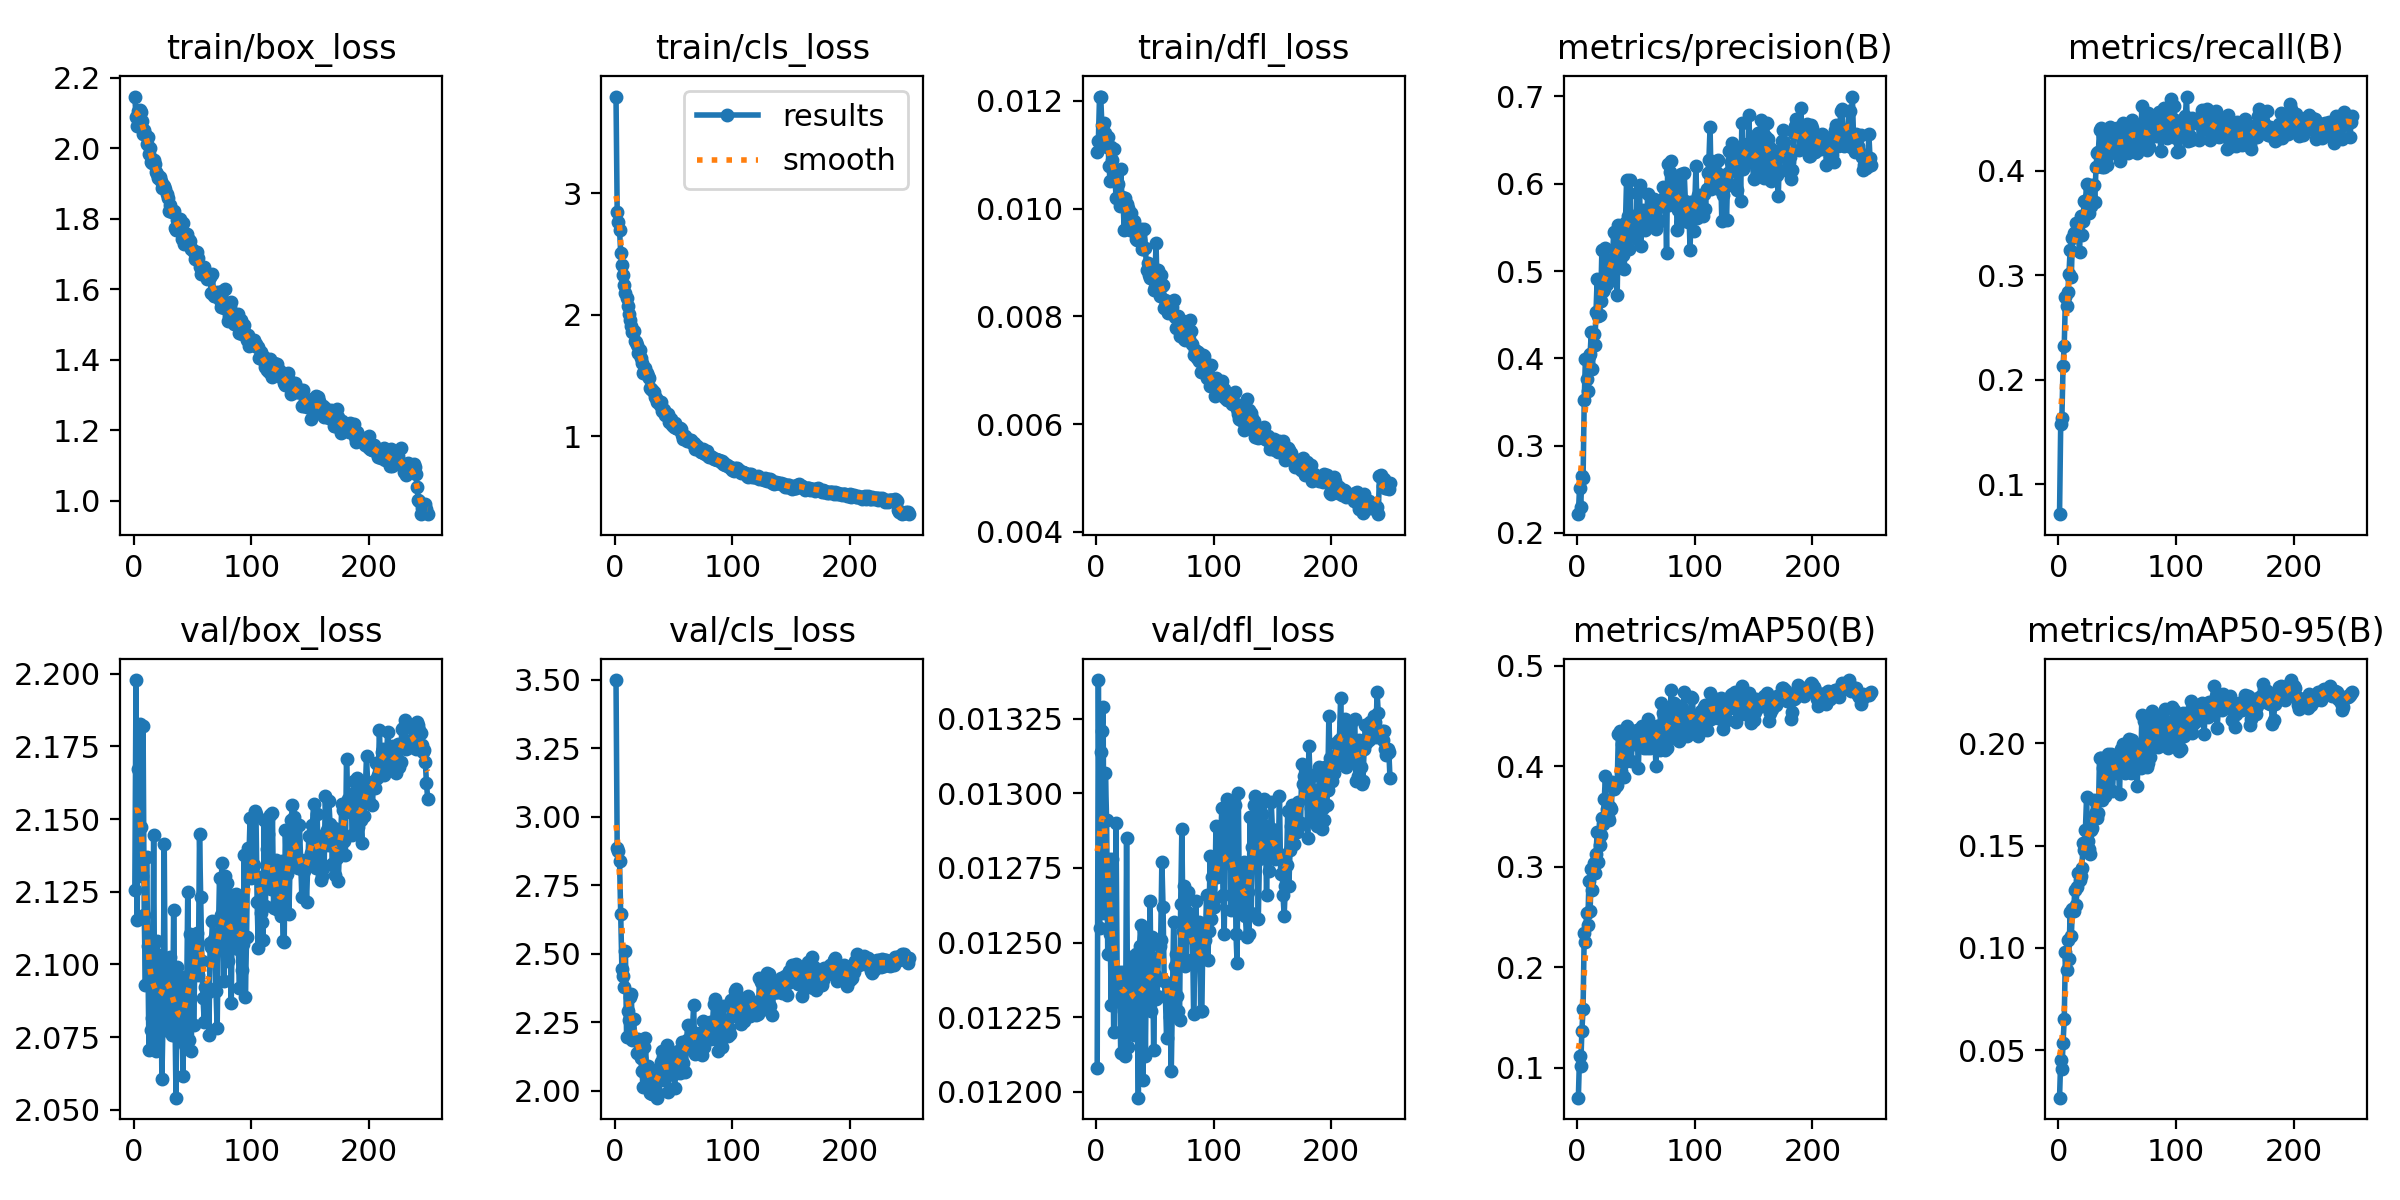

The file beside this chart, header and first rows:
epoch, time, train/box_loss, train/cls_loss, train/dfl_loss, metrics/precision(B), metrics/recall(B), metrics/mAP50(B), metrics/mAP50-95(B), val/box_loss, val/cls_loss, val/dfl_loss, lr/pg0, lr/pg1, lr/pg2
1, 205.4, 2.147, 3.795, 0.01105, 0.2214, 0.07131, 0.07029, 0.02674, 2.126, 3.499, 0.01208, 0.0003682, 0.0003682, 0.0003682
2, 410.2, 2.088, 2.849, 0.01126, 0.2515, 0.1576, 0.1119, 0.0452, 2.198, 2.885, 0.01338, 0.0007356, 0.0007356, 0.0007356
3, 543.5, 2.065, 2.761, 0.01208, 0.2298, 0.1636, 0.1015, 0.0406, 2.115, 2.875, 0.01255, 0.0011, 0.0011, 0.0011
4, 647.1, 2.107, 2.697, 0.01208, 0.2649, 0.2133, 0.1369, 0.05359, 2.167, 2.839, 0.01314, 0.001098, 0.001098, 0.001098
5, 1032, 2.109, 2.51, 0.01155, 0.2625, 0.2328, 0.1585, 0.06497, 2.183, 2.646, 0.01321, 0.001093, 0.001093, 0.001093
6, 1140, 2.102, 2.412, 0.01131, 0.3524, 0.2792, 0.2343, 0.09788, 2.147, 2.445, 0.01329, 0.001089, 0.001089, 0.001089
7, 1719, 2.079, 2.326, 0.01158, 0.3997, 0.2703, 0.2247, 0.08912, 2.13, 2.419, 0.0126, 0.001085, 0.001085, 0.001085
8, 1822, 2.041, 2.243, 0.0114, 0.3762, 0.2837, 0.2538, 0.1039, 2.182, 2.379, 0.01307, 0.00108, 0.00108, 0.00108
9, 2251, 2.053, 2.182, 0.01115, 0.3621, 0.3008, 0.242, 0.0946, 2.117, 2.509, 0.01291, 0.001076, 0.001076, 0.001076
10, 2354, 2.04, 2.135, 0.01133, 0.4032, 0.3244, 0.2858, 0.1175, 2.093, 2.196, 0.01246, 0.001071, 0.001071, 0.001071
11, 2741, 2.012, 2.072, 0.01079, 0.4052, 0.2983, 0.2563, 0.1056, 2.137, 2.291, 0.01278, 0.001067, 0.001067, 0.001067
12, 2849, 2.033, 2.008, 0.01051, 0.4302, 0.3355, 0.298, 0.1192, 2.106, 2.26, 0.01253, 0.001063, 0.001063, 0.001063
13, 3476, 1.986, 1.957, 0.01115, 0.3876, 0.3404, 0.2766, 0.1179, 2.071, 2.341, 0.01229, 0.001058, 0.001058, 0.001058
14, 3585, 2.001, 1.909, 0.01091, 0.4273, 0.3407, 0.3036, 0.1283, 2.099, 2.353, 0.01278, 0.001054, 0.001054, 0.001054
15, 3882, 1.96, 1.86, 0.0111, 0.4152, 0.3495, 0.2941, 0.1209, 2.077, 2.186, 0.0122, 0.001049, 0.001049, 0.001049
16, 3982, 1.959, 1.869, 0.01072, 0.4533, 0.3433, 0.3128, 0.1298, 2.082, 2.262, 0.01233, 0.001045, 0.001045, 0.001045
17, 4159, 1.968, 1.781, 0.01019, 0.491, 0.3408, 0.3348, 0.1364, 2.145, 2.184, 0.0129, 0.001041, 0.001041, 0.001041
18, 4265, 1.956, 1.779, 0.0105, 0.4481, 0.3218, 0.3049, 0.1333, 2.073, 2.191, 0.01237, 0.001036, 0.001036, 0.001036
19, 4646, 1.933, 1.753, 0.01045, 0.4494, 0.3564, 0.3216, 0.1352, 2.07, 2.137, 0.01234, 0.001032, 0.001032, 0.001032
20, 4744, 1.927, 1.685, 0.01005, 0.4651, 0.3382, 0.3315, 0.1391, 2.108, 2.19, 0.0124, 0.001027, 0.001027, 0.001027
21, 4898, 1.916, 1.71, 0.01074, 0.524, 0.3523, 0.3483, 0.1513, 2.084, 2.181, 0.01213, 0.001023, 0.001023, 0.001023
22, 5007, 1.92, 1.645, 0.01021, 0.4766, 0.3711, 0.3421, 0.1477, 2.081, 2.12, 0.01232, 0.001019, 0.001019, 0.001019
23, 5109, 1.907, 1.603, 0.01011, 0.4798, 0.37, 0.3671, 0.1578, 2.103, 2.073, 0.0124, 0.001014, 0.001014, 0.001014
24, 5215, 1.887, 1.524, 0.00961, 0.5265, 0.3876, 0.3907, 0.1737, 2.061, 2.015, 0.01227, 0.00101, 0.00101, 0.00101
25, 5897, 1.897, 1.541, 0.0102, 0.4853, 0.3726, 0.3572, 0.1523, 2.081, 2.158, 0.01212, 0.001005, 0.001005, 0.001005
26, 5996, 1.894, 1.566, 0.01009, 0.4905, 0.3596, 0.3491, 0.1484, 2.141, 2.192, 0.01285, 0.001001, 0.001001, 0.001001
27, 6137, 1.885, 1.525, 0.01001, 0.4904, 0.3836, 0.347, 0.1457, 2.078, 2.054, 0.01215, 0.0009966, 0.0009966, 0.0009966
28, 6243, 1.872, 1.495, 0.00983, 0.5129, 0.3661, 0.3593, 0.1575, 2.101, 2.092, 0.01239, 0.0009922, 0.0009922, 0.0009922
29, 6355, 1.86, 1.482, 0.0096, 0.4905, 0.3864, 0.358, 0.1584, 2.089, 2.052, 0.01228, 0.0009878, 0.0009878, 0.0009878
30, 6469, 1.822, 1.399, 0.00992, 0.5103, 0.3859, 0.3847, 0.1724, 2.092, 1.991, 0.01245, 0.0009834, 0.0009834, 0.0009834
31, 6740, 1.839, 1.393, 0.00971, 0.5447, 0.3701, 0.3776, 0.1655, 2.103, 2.015, 0.01229, 0.000979, 0.000979, 0.000979
32, 6848, 1.826, 1.381, 0.00977, 0.5435, 0.4036, 0.3838, 0.1666, 2.078, 1.989, 0.01219, 0.0009746, 0.0009746, 0.0009746
33, 6958, 1.818, 1.365, 0.00954, 0.5078, 0.4166, 0.3805, 0.1633, 2.076, 2.073, 0.0123, 0.0009702, 0.0009702, 0.0009702
34, 7783, 1.822, 1.327, 0.00943, 0.4728, 0.4183, 0.381, 0.1657, 2.119, 2.064, 0.01246, 0.0009658, 0.0009658, 0.0009658
35, 7911, 1.775, 1.314, 0.00942, 0.5523, 0.4387, 0.4317, 0.1928, 2.086, 1.999, 0.01231, 0.0009614, 0.0009614, 0.0009614
36, 8167, 1.767, 1.285, 0.00947, 0.5461, 0.4411, 0.4347, 0.1925, 2.054, 1.975, 0.01198, 0.000957, 0.000957, 0.000957
37, 8268, 1.796, 1.29, 0.00942, 0.5299, 0.4034, 0.3949, 0.1722, 2.099, 2.036, 0.01249, 0.0009526, 0.0009526, 0.0009526
38, 8594, 1.769, 1.257, 0.00962, 0.5423, 0.4337, 0.4222, 0.1881, 2.075, 2.071, 0.01256, 0.0009482, 0.0009482, 0.0009482
39, 8721, 1.799, 1.282, 0.00925, 0.5181, 0.4037, 0.4032, 0.182, 2.092, 2.104, 0.0124, 0.0009438, 0.0009438, 0.0009438
40, 8829, 1.766, 1.208, 0.00926, 0.5025, 0.4169, 0.3896, 0.174, 2.081, 2.146, 0.01204, 0.0009394, 0.0009394, 0.0009394
41, 9087, 1.743, 1.223, 0.00963, 0.5551, 0.4056, 0.4159, 0.1821, 2.083, 2.125, 0.01254, 0.000935, 0.000935, 0.000935
42, 9193, 1.787, 1.216, 0.00927, 0.6041, 0.4148, 0.4403, 0.1949, 2.062, 2.039, 0.01212, 0.0009306, 0.0009306, 0.0009306
43, 9561, 1.727, 1.176, 0.00887, 0.5625, 0.4306, 0.4263, 0.1875, 2.096, 2.045, 0.01251, 0.0009262, 0.0009262, 0.0009262
44, 9663, 1.744, 1.173, 0.009, 0.5253, 0.4418, 0.4284, 0.1905, 2.072, 2.166, 0.01235, 0.0009218, 0.0009218, 0.0009218
45, 10322, 1.758, 1.182, 0.00876, 0.6037, 0.4306, 0.4332, 0.1949, 2.086, 1.995, 0.01235, 0.0009174, 0.0009174, 0.0009174
46, 10466, 1.744, 1.117, 0.00872, 0.5475, 0.4302, 0.4049, 0.1765, 2.125, 2.122, 0.01264, 0.000913, 0.000913, 0.000913
47, 10564, 1.739, 1.127, 0.00891, 0.5407, 0.4304, 0.4274, 0.1873, 2.074, 2.108, 0.01227, 0.0009086, 0.0009086, 0.0009086
48, 10666, 1.738, 1.141, 0.00879, 0.5628, 0.4196, 0.4219, 0.1913, 2.11, 2.102, 0.01252, 0.0009042, 0.0009042, 0.0009042
49, 10772, 1.714, 1.094, 0.00849, 0.5452, 0.4353, 0.426, 0.193, 2.07, 2.103, 0.01214, 0.0008998, 0.0008998, 0.0008998
50, 11238, 1.715, 1.079, 0.00855, 0.5382, 0.4411, 0.4249, 0.1853, 2.109, 2.062, 0.01239, 0.0008954, 0.0008954, 0.0008954
51, 11336, 1.707, 1.113, 0.00936, 0.5897, 0.4168, 0.4358, 0.1911, 2.079, 2.011, 0.01231, 0.000891, 0.000891, 0.000891
52, 11758, 1.685, 1.066, 0.00855, 0.5505, 0.409, 0.398, 0.1751, 2.099, 2.137, 0.01232, 0.0008866, 0.0008866, 0.0008866
53, 11891, 1.691, 1.071, 0.00887, 0.5989, 0.4315, 0.4375, 0.1971, 2.107, 2.087, 0.01245, 0.0008822, 0.0008822, 0.0008822
54, 12056, 1.706, 1.059, 0.00837, 0.529, 0.4305, 0.42, 0.1902, 2.111, 2.144, 0.01249, 0.0008778, 0.0008778, 0.0008778
55, 12158, 1.69, 1.072, 0.00877, 0.5671, 0.4453, 0.4397, 0.1998, 2.097, 2.067, 0.01251, 0.0008734, 0.0008734, 0.0008734
56, 12717, 1.664, 1.06, 0.00856, 0.5697, 0.4235, 0.4284, 0.1941, 2.145, 2.15, 0.01277, 0.000869, 0.000869, 0.000869
57, 12821, 1.643, 1.012, 0.00858, 0.5637, 0.4256, 0.4183, 0.1856, 2.123, 2.176, 0.01262, 0.0008646, 0.0008646, 0.0008646
58, 13574, 1.659, 0.9821, 0.00816, 0.5474, 0.4192, 0.4191, 0.1903, 2.101, 2.102, 0.01237, 0.0008602, 0.0008602, 0.0008602
59, 13676, 1.647, 0.9939, 0.00831, 0.5581, 0.4173, 0.4182, 0.1887, 2.088, 2.171, 0.01232, 0.0008558, 0.0008558, 0.0008558
60, 14012, 1.663, 1.003, 0.00819, 0.5884, 0.4392, 0.4471, 0.2018, 2.08, 2.07, 0.01218, 0.0008514, 0.0008514, 0.0008514
... 190 more rows
